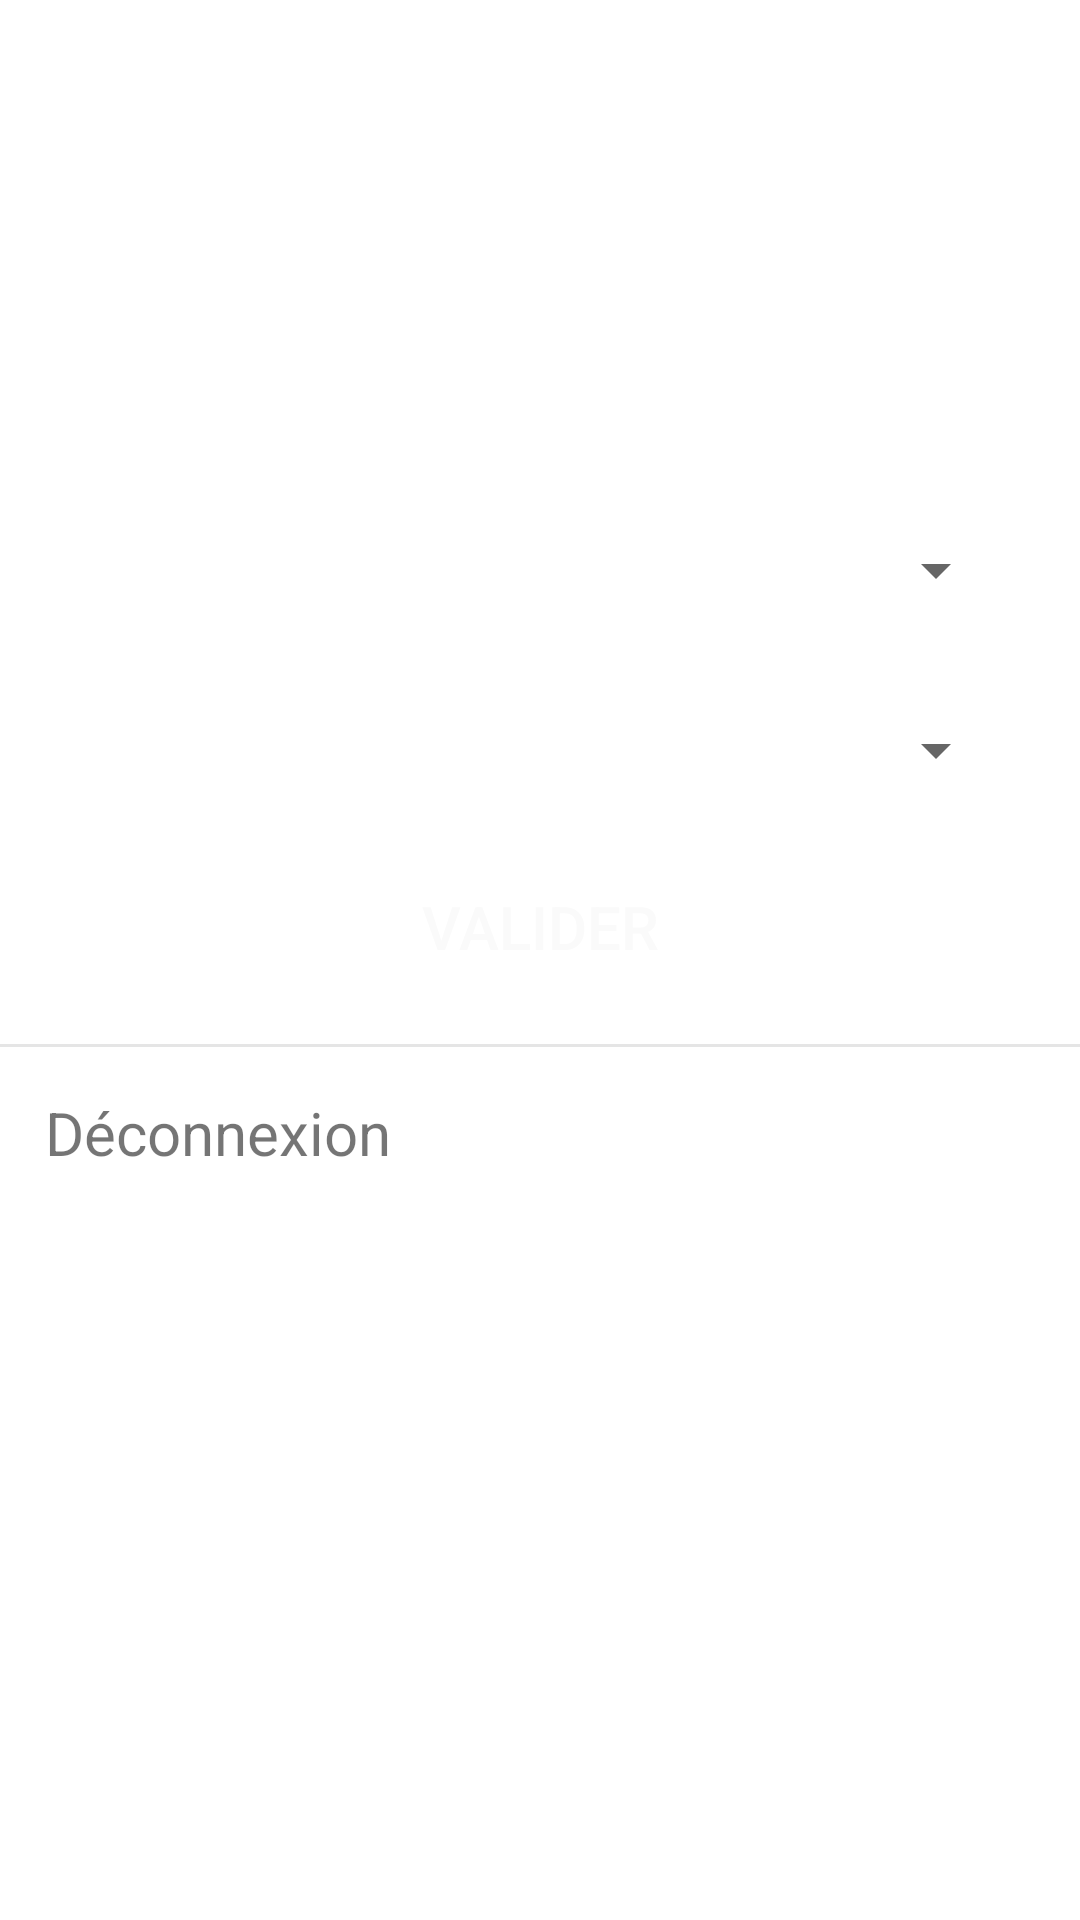

Reconstruct the res/layout file that produces this screen, plus the resources it refers to.
<!-- AndroidManifest.xml: application theme AppTheme -->
<!-- res/layout/navigation_drawer.xml -->
<?xml version="1.0" encoding="utf-8"?>
<ScrollView xmlns:android="http://schemas.android.com/apk/res/android"
    android:layout_width="300dp"
    android:layout_height="match_parent"
    android:layout_gravity="start"
    android:background="#fff"
    android:fitsSystemWindows="true" >

    
        
        
        
        
        
    <RelativeLayout
        android:layout_width="match_parent"
        android:layout_height="match_parent">

        <LinearLayout
            android:layout_width="match_parent"
            android:layout_height="150dp"
            android:id="@+id/header"
            android:background="@color/blue">

            <TextView
                android:id="@+id/emailTextView"
                android:layout_width="match_parent"
                android:layout_height="wrap_content"
                android:textColor="@color/white"
                android:textSize="18sp"
                android:layout_marginLeft="15dp"
                android:layout_marginBottom="5dp"
                android:layout_gravity="bottom"/>

        </LinearLayout>

        <Spinner
            android:id="@+id/month_spinner"
            android:layout_below="@+id/header"
            android:layout_width="match_parent"
            android:layout_height="20dp"
            android:layout_marginLeft="24dp"
            android:layout_marginRight="24dp"
            android:layout_marginTop="30dp"
            android:layout_marginBottom="20dp"
            android:padding="20dp"
            android:textColor="#000"
            android:textSize="20sp" />

        <Spinner
            android:id="@+id/year_spinner"
            android:layout_below="@+id/month_spinner"
            android:layout_width="match_parent"
            android:layout_height="20dp"
            android:layout_marginLeft="24dp"
            android:layout_marginRight="24dp"
            android:layout_marginTop="20dp"
            android:layout_marginBottom="20dp"
            android:padding="20dp"
            android:textColor="#000"
            android:textSize="20sp" />

        <Button
            android:id="@+id/select_button"
            android:layout_below="@id/year_spinner"
            android:layout_width="match_parent"
            android:layout_height="wrap_content"
            android:layout_marginLeft="24dp"
            android:layout_marginRight="24dp"
            android:layout_marginTop="5dp"
            android:text="Valider"
            android:textSize="20sp"
            android:textColor="@color/white"
            android:background="@drawable/button_selector"/>

        <View xmlns:android="http://schemas.android.com/apk/res/android"
            android:id="@+id/separator"
            android:gravity="start|center_vertical"
            android:layout_width="match_parent"
            android:background="#e5e5e5"
            android:layout_height="1dp"
            android:layout_marginTop="15dp"
            android:layout_below="@id/select_button"
            android:layout_alignParentLeft="true"
            android:layout_alignParentStart="true" />

        <TextView
            android:layout_width="wrap_content"
            android:layout_height="wrap_content"
            android:textSize="20sp"
            android:text="@string/action_logout"
            android:id="@+id/logoutTextView"
            android:layout_marginTop="15dp"
            android:layout_below="@id/separator"
            android:layout_marginBottom="15dp"
            android:layout_marginLeft="15dp"
 />

    </RelativeLayout>

</ScrollView>
<!-- resources referenced by this layout -->
<resources>
  <color name="white">#fafafa</color>
  <!-- drawable button_selector (drawable) -->
  <?xml version="1.0" encoding="utf-8"?>
  <selector xmlns:android="http://schemas.android.com/apk/res/android">
  
      <item android:state_pressed="true"
          android:drawable="@color/blue_pressed" />
  
      
  
      <item android:drawable="@color/blue" />
  </selector>
  <string name="action_logout">Déconnexion</string>
  <style name="AppTheme" parent="AppTheme.Base" />
  <style name="AppTheme.Base" parent="Theme.AppCompat.Light">
          <item name="colorPrimary">@color/black</item>
          <item name="colorPrimaryDark">@color/black</item>
          <item name="colorAccent">@color/black</item>
          <item name="android:windowNoTitle">true</item>
          <item name="windowActionBar">false</item>
          <item name="android:windowActionBarOverlay">true</item>
          
          <item name="windowActionBarOverlay">true</item>
      </style>
  <color name="black">#222222</color>
</resources>
